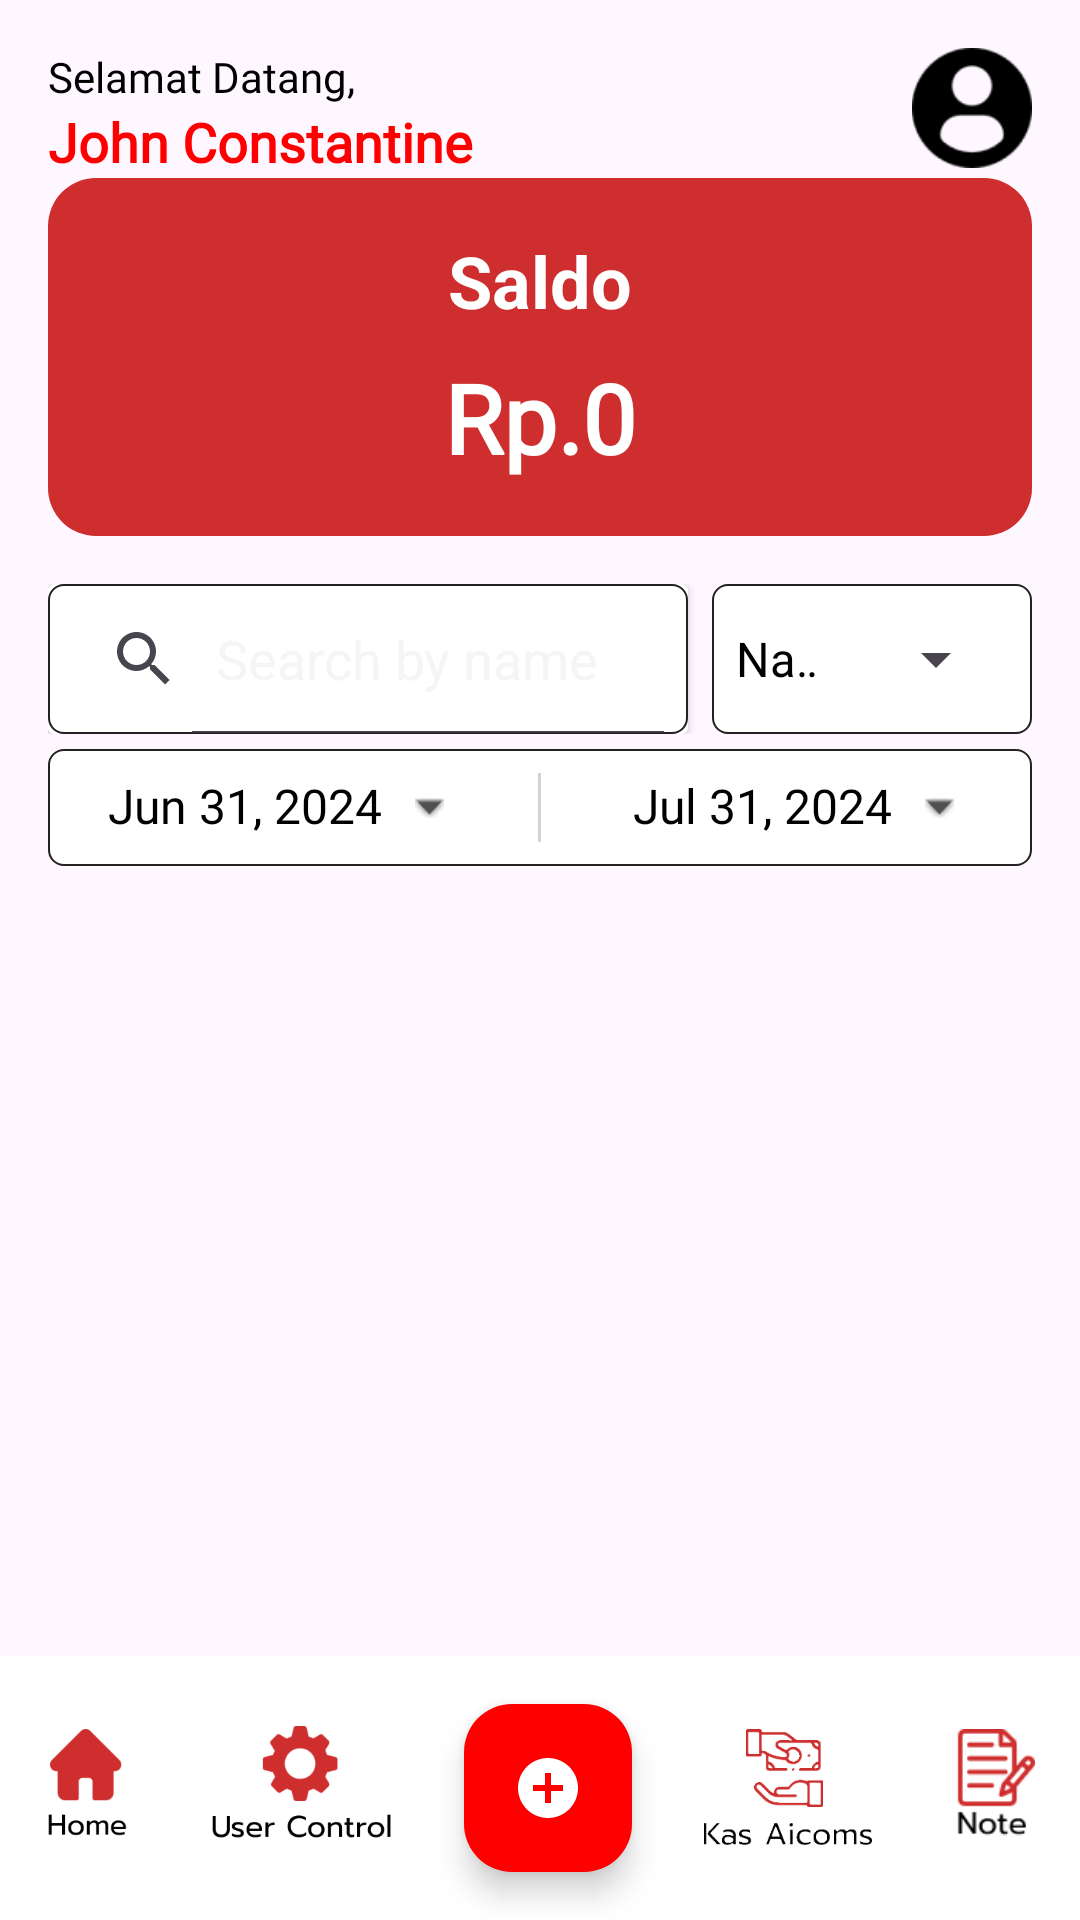

Produce the Android XML layout that renders to this screen, including the resource entries it uses.
<!-- AndroidManifest.xml: application theme Theme.AicomsApp -->
<!-- res/layout/fragment_dashboard_combined.xml -->
<androidx.constraintlayout.widget.ConstraintLayout
    xmlns:android="http://schemas.android.com/apk/res/android"
    xmlns:app="http://schemas.android.com/apk/res-auto"
    xmlns:tools="http://schemas.android.com/tools"
    android:id="@+id/main"
    android:layout_width="match_parent"
    android:layout_height="match_parent">

    
    <ImageView
        android:id="@+id/profile_picture"
        android:layout_width="40dp"
        android:layout_height="40dp"
        android:layout_margin="16dp"
        android:src="@drawable/profil"
        android:clickable="true"
        android:focusable="true"
        app:layout_constraintEnd_toEndOf="parent"
        app:layout_constraintTop_toTopOf="parent" />

    
    <TextView
        android:id="@+id/welcome_text"
        android:layout_width="wrap_content"
        android:layout_height="wrap_content"
        android:text="Selamat Datang,"
        android:textSize="14sp"
        android:textColor="#000"
        android:fontFamily="@font/poppinsregular"
        app:layout_constraintStart_toStartOf="parent"
        app:layout_constraintTop_toTopOf="parent"
        android:layout_marginStart="16dp"
        android:layout_marginTop="16dp" />

    
    <TextView
        android:id="@+id/user_name"
        android:layout_width="wrap_content"
        android:layout_height="wrap_content"
        android:text="John Constantine"
        android:textSize="18sp"
        android:textStyle="bold"
        android:textColor="#FF0000"
        android:fontFamily="@font/poppinsbold"
        app:layout_constraintStart_toStartOf="parent"
        app:layout_constraintTop_toBottomOf="@id/welcome_text"
        android:layout_marginStart="16dp" />

    
    <LinearLayout
        android:id="@+id/saldo_container"
        android:layout_width="match_parent"
        android:layout_height="wrap_content"
        android:orientation="vertical"
        android:gravity="center"
        android:padding="18dp"
        android:layout_marginStart="16dp"
        android:layout_marginEnd="16dp"
        android:background="@drawable/saldo_container_curve"
        app:layout_constraintTop_toBottomOf="@id/user_name">

        <TextView
            android:id="@+id/tv_saldo_label"
            android:layout_width="wrap_content"
            android:layout_height="wrap_content"
            android:text="Saldo"
            android:textSize="24sp"
            android:textStyle="bold"
            android:textColor="@android:color/white" />

        <TextView
            android:id="@+id/tv_saldo_amount"
            android:layout_width="wrap_content"
            android:layout_height="wrap_content"
            android:fontFamily="@font/poppinsbold"
            android:text="Rp.0"
            android:textSize="32sp"
            android:textStyle="bold"
            android:textColor="@android:color/white"
            android:layout_marginTop="8dp" />
    </LinearLayout>

    
    <LinearLayout
        android:id="@+id/search_filter_container"
        android:layout_width="match_parent"
        android:layout_height="wrap_content"
        android:orientation="horizontal"
        android:layout_marginTop="16dp"
        android:weightSum="3"
        app:layout_constraintStart_toStartOf="parent"
        app:layout_constraintEnd_toEndOf="parent"
        app:layout_constraintTop_toBottomOf="@+id/saldo_container"
        android:layout_marginStart="16dp"
        android:layout_marginEnd="16dp">

        
        <androidx.cardview.widget.CardView
            android:layout_width="0dp"
            android:layout_height="50dp"
            android:layout_weight="2"
            android:layout_marginEnd="8dp"
            app:cardBackgroundColor="@color/white">

            <SearchView
                android:id="@+id/search_view"
                android:layout_width="match_parent"
                android:layout_height="match_parent"
                android:queryHint="Search by name"
                android:background="@drawable/border"
                android:iconifiedByDefault="false"/>
        </androidx.cardview.widget.CardView>

        
        <LinearLayout
            android:layout_width="0dp"
            android:layout_height="wrap_content"
            android:layout_weight="1"
            android:orientation="horizontal"
            android:gravity="center_vertical"
            android:background="@drawable/border">

            <Spinner
                android:id="@+id/filter_spinner"
                android:layout_width="0dp"
                android:layout_height="50dp"
                android:layout_weight="1"
                android:layout_marginEnd="8dp"
                android:entries="@array/Filter"/>
        </LinearLayout>
    </LinearLayout>

    
    <LinearLayout
        android:id="@+id/date_picker_container"
        android:layout_width="match_parent"
        android:layout_height="wrap_content"
        android:orientation="horizontal"
        android:background="@drawable/border"
        android:gravity="center"
        android:padding="8dp"
        android:layout_marginTop="5dp"
        app:layout_constraintTop_toBottomOf="@+id/search_filter_container"
        app:layout_constraintStart_toStartOf="parent"
        app:layout_constraintEnd_toEndOf="parent"
        android:layout_marginStart="16dp"
        android:layout_marginEnd="16dp">

        
        <LinearLayout
            android:layout_width="0dp"
            android:layout_height="wrap_content"
            android:layout_weight="1"
            android:orientation="horizontal"
            android:gravity="center">

            <TextView
                android:id="@+id/tv_from_date"
                android:layout_width="wrap_content"
                android:layout_height="23dp"
                android:fontFamily="@font/poppinsregular"
                android:text="Jun 31, 2024"
                android:textSize="16sp"
                android:textColor="#000"/>

            <ImageView
                android:id="@+id/from_date_arrow"
                android:layout_width="wrap_content"
                android:layout_height="7dp"
                android:layout_marginStart="8dp"
                android:src="@android:drawable/arrow_down_float"
                app:tint="#4F4F4F" />
        </LinearLayout>

        
        <View
            android:layout_width="1dp"
            android:layout_height="match_parent"
            android:background="#D3D3D3"
            android:layout_marginStart="16dp"
            android:layout_marginEnd="16dp"/>

        
        <LinearLayout
            android:layout_width="0dp"
            android:layout_height="wrap_content"
            android:layout_weight="1"
            android:orientation="horizontal"
            android:gravity="center">

            <TextView
                android:id="@+id/tv_to_date"
                android:layout_width="wrap_content"
                android:layout_height="23dp"
                android:fontFamily="@font/poppinsregular"
                android:text="Jul 31, 2024"
                android:textSize="16sp"
                android:textColor="#000"/>

            <ImageView
                android:id="@+id/to_date_arrow"
                android:layout_width="wrap_content"
                android:layout_height="7dp"
                android:layout_marginStart="8dp"
                android:src="@android:drawable/arrow_down_float"
                app:tint="#4F4F4F"/>
        </LinearLayout>
    </LinearLayout>

    
    <androidx.recyclerview.widget.RecyclerView
        android:id="@+id/imprest_funds_recycler_view"
        android:layout_width="0dp"
        android:layout_height="0dp"
        android:layout_marginTop="5dp"
        android:background="@android:color/transparent"
        app:layout_constraintTop_toBottomOf="@+id/date_picker_container"
        app:layout_constraintBottom_toTopOf="@+id/bottom_bar"
        app:layout_constraintStart_toStartOf="parent"
        app:layout_constraintEnd_toEndOf="parent"
        android:layout_marginStart="16dp"
        android:layout_marginEnd="16dp" />

    
    <include
        android:id="@+id/bottom_bar"
        layout="@layout/bottom_navbar"
        android:layout_width="match_parent"
        android:layout_height="wrap_content"
        app:layout_constraintBottom_toBottomOf="parent"
        app:layout_constraintStart_toStartOf="parent"
        app:layout_constraintEnd_toEndOf="parent" />

</androidx.constraintlayout.widget.ConstraintLayout>
<!-- res/layout/bottom_navbar.xml (included above) -->
<?xml version="1.0" encoding="utf-8"?>
<androidx.constraintlayout.widget.ConstraintLayout xmlns:android="http://schemas.android.com/apk/res/android"
    xmlns:app="http://schemas.android.com/apk/res-auto"
    android:layout_width="match_parent"
    android:layout_height="match_parent"
    android:layout_alignParentBottom="true"
    app:menu="@menu/bottom_navigation_menu">

    
    <LinearLayout
        android:id="@+id/bottom_bar"
        android:layout_width="0dp"
        android:layout_height="wrap_content"
        android:orientation="horizontal"
        android:background="#FFFFFF"
        android:elevation="8dp"
        android:gravity="center"
        app:layout_constraintBottom_toBottomOf="parent"
        app:layout_constraintStart_toStartOf="parent"
        app:layout_constraintEnd_toEndOf="parent">

    
    <ImageButton
        android:id="@+id/home_button"
        android:layout_width="50dp"
        android:layout_height="39dp"
        android:layout_margin="8dp"
        android:background="?attr/selectableItemBackgroundBorderless"
        android:scaleType="fitCenter"
        android:src="@drawable/home_111" />

    
    <ImageButton
        android:id="@+id/user_control"
        android:layout_width="61dp"
        android:layout_height="41dp"
        android:src="@drawable/user_control"
        android:background="?attr/selectableItemBackgroundBorderless"
        android:layout_margin="8dp"
        android:scaleType="fitCenter" /> 

    
        <com.google.android.material.floatingactionbutton.FloatingActionButton
            android:id="@+id/fab_plus"
            android:layout_width="wrap_content"
            android:layout_height="wrap_content"
            android:src="@drawable/baseline_add_circle_24"
            android:backgroundTint="#FF0000"
            android:layout_margin="16dp"
            app:tint="@android:color/white" /> 

    
    <ImageButton
        android:id="@+id/kas_aicoms_button"
        android:layout_width="56dp"
        android:layout_height="41dp"
        android:layout_margin="8dp"
        android:src="@drawable/kas_aicoms"
        android:background="?attr/selectableItemBackgroundBorderless"
        android:scaleType="fitCenter" /> 

    
    <ImageButton
        android:id="@+id/note_button"
        android:layout_width="50dp"
        android:layout_height="39dp"
        android:src="@drawable/note"
        android:background="?attr/selectableItemBackgroundBorderless"
        android:scaleType="fitCenter"
        android:layout_margin="8dp" />

</LinearLayout>

    </androidx.constraintlayout.widget.ConstraintLayout>
<!-- resources referenced by this layout -->
<resources>
  <string-array name="Filter">
          <item>Nama</item>
          <item>Tanggal</item>
          <item>Uang</item>
          <item>Status</item>
      </string-array>
  <color name="white">#FFFFFFFF</color>
  <!-- drawable baseline_add_circle_24 (drawable) -->
  <vector xmlns:android="http://schemas.android.com/apk/res/android"
      android:height="24dp"
      android:viewportHeight="24"
      android:viewportWidth="24"
      android:width="24dp"
      android:tint="@color/merahmuda">
  
      <path
          android:fillColor="@color/merahmuda"
          android:pathData="M12,2C6.48,2 2,6.48 2,12s4.48,10 10,10 10,-4.48 10,-10S17.52,2 12,2zM17,13h-4v4h-2v-4L7,13v-2h4L11,7h2v4h4v2z"/>
  </vector>
  <!-- drawable border (drawable) -->
  <shape xmlns:android="http://schemas.android.com/apk/res/android">
      <solid android:color="@android:color/white"/>
      <stroke
          android:width="0.5dp"
          android:color="#232121"/> 
      <corners android:radius="5dp"/>
  </shape>
  <!-- drawable home_111: png bitmap (drawable, 3281 bytes) -->
  <!-- drawable kas_aicoms: png bitmap (drawable, 12611 bytes) -->
  <!-- drawable note: png bitmap (drawable, 1866 bytes) -->
  <!-- drawable profil: png bitmap (drawable, 1896 bytes) -->
  <!-- drawable saldo_container_curve (drawable) -->
  <?xml version="1.0" encoding="utf-8"?>
  <shape xmlns:android="http://schemas.android.com/apk/res/android">
      <solid android:color="#CF2E2E" /> 
      <corners android:radius="16dp" /> 
  </shape>
  <!-- drawable user_control: png bitmap (drawable, 7067 bytes) -->
  <style name="Theme.AicomsApp" parent="Base.Theme.AicomsApp" />
  <color name="merahmuda">#CF2E2E</color>
  <style name="Base.Theme.AicomsApp" parent="Theme.Material3.DayNight.NoActionBar">
          <item name="android:textColorPrimary">@color/black</item>
          <item name="android:textColorHint">@color/abu</item>
          <item name="colorControlActivated">@color/black</item>
          <item name="android:statusBarColor">@color/merahmuda</item>
          <item name="android:buttonTint">@color/black</item>
      </style>
  <color name="black">#FF000000</color>
  <color name="abu">#F5F5F5</color>
</resources>
